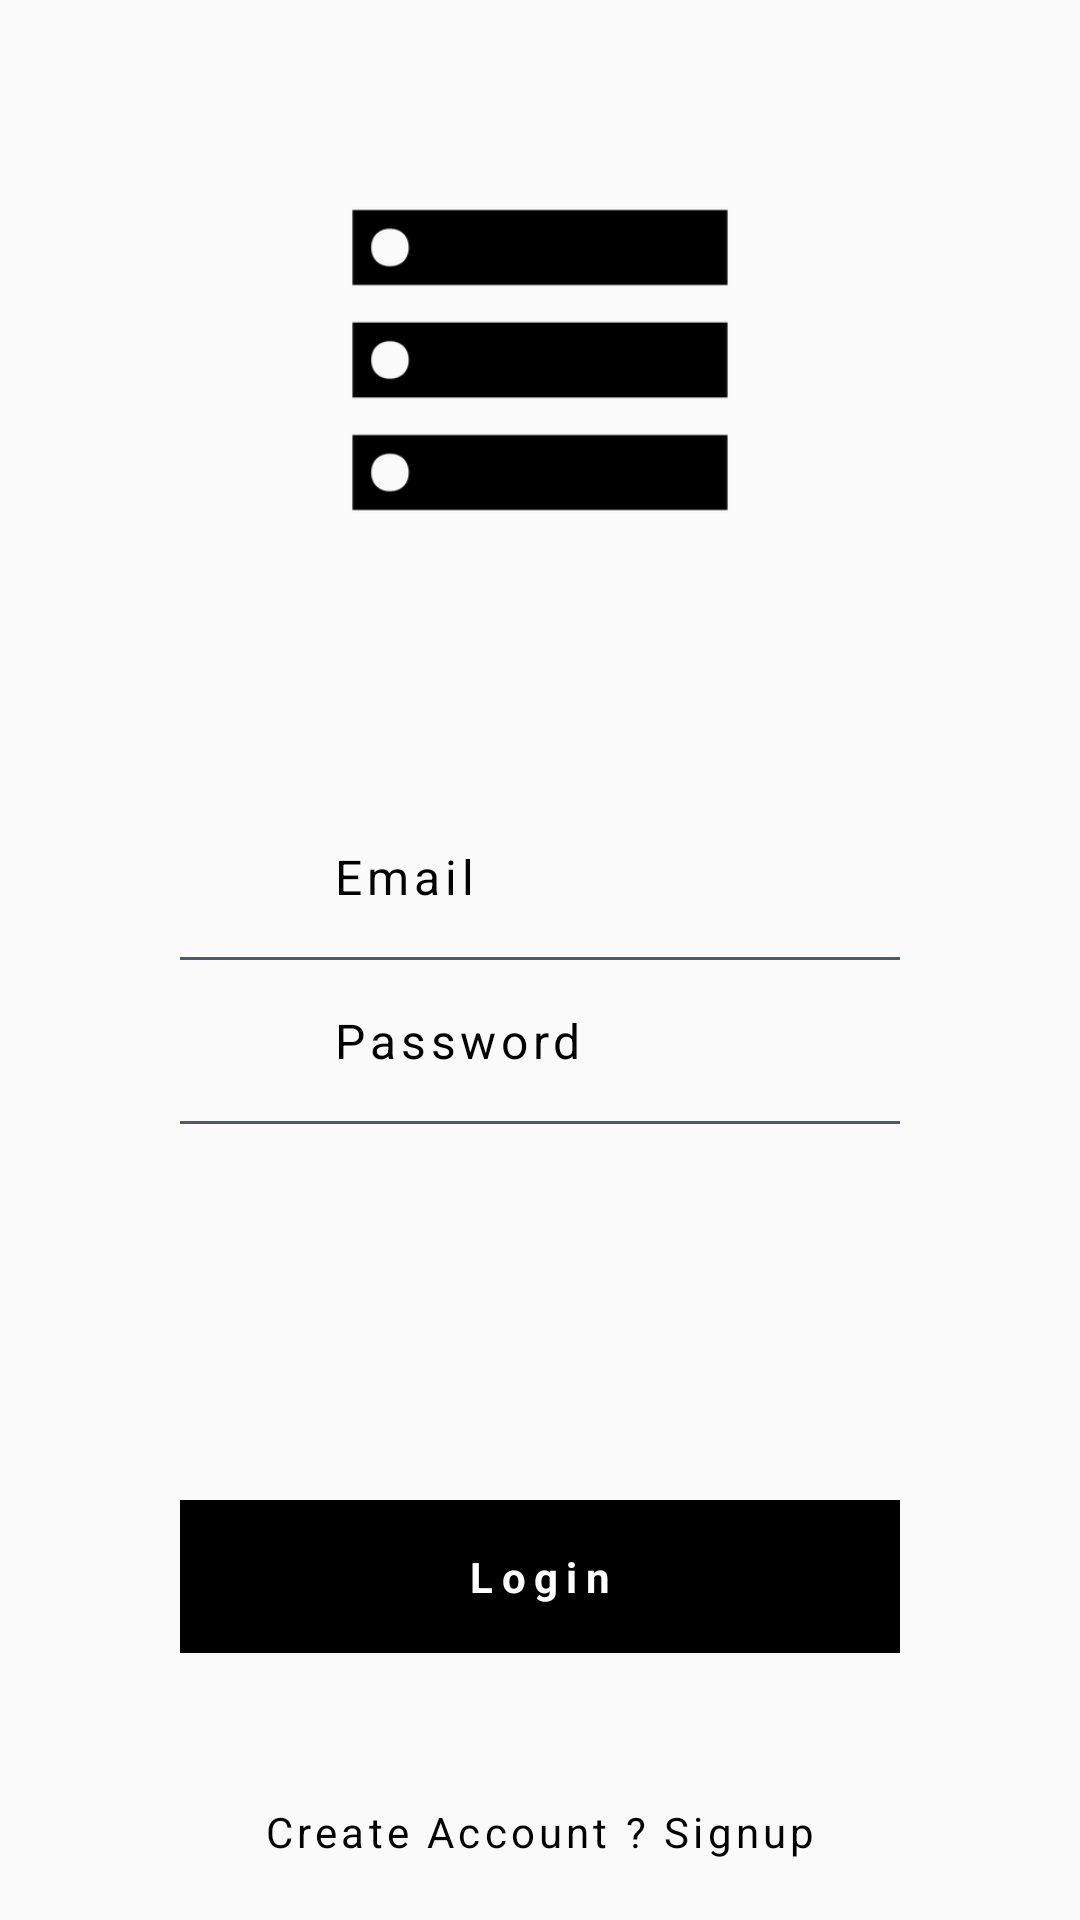

Produce the Android XML layout that renders to this screen, including the resource entries it uses.
<!-- AndroidManifest.xml: application theme AppTheme -->
<!-- res/layout/loginpage.xml -->
<?xml version="1.0" encoding="utf-8"?>
<RelativeLayout xmlns:android="http://schemas.android.com/apk/res/android"
    xmlns:app="http://schemas.android.com/apk/res-auto"
    android:layout_width="match_parent"
    android:layout_height="match_parent"
    android:fitsSystemWindows="true">

    <LinearLayout
        android:layout_width="match_parent"
        android:layout_height="match_parent"
        android:gravity="center"
        android:paddingLeft="60dp"
        android:paddingRight="60dp">
        <LinearLayout
            android:layout_width="match_parent"
            android:layout_height="wrap_content"
            android:orientation="vertical">
            <LinearLayout
                android:layout_width="match_parent"
                android:layout_height="wrap_content"
                android:orientation="horizontal"
                android:padding="16dp">
                <ImageView
                    android:layout_width="20dp"
                    android:layout_height="20dp"
                    android:src="@drawable/usrusr"
                    android:layout_gravity="center"/>
                <EditText
                    android:id="@+id/usrusr"
                    android:layout_width="match_parent"
                    android:layout_height="wrap_content"
                    android:hint="Email"
                    android:textColorHint="#000000"
                    android:layout_marginLeft="15dp"
                    android:background="#00000000"
                    android:letterSpacing="0.1"
                    android:textSize="16dp"
                    android:inputType="text"
                    android:textColor="#000000"
                    />
            </LinearLayout>
            <LinearLayout
                android:layout_width="match_parent"
                android:layout_height="1dp"
                android:background="#4a5a71"></LinearLayout>
            <LinearLayout
                android:layout_width="match_parent"
                android:layout_height="wrap_content"
                android:orientation="horizontal"
                android:padding="16dp">
                <ImageView
                    android:layout_width="20dp"
                    android:layout_height="20dp"
                    android:src="@drawable/pswrd"
                    android:layout_gravity="center"/>
                <EditText
                    android:id="@+id/pswrdd"
                    android:layout_width="match_parent"
                    android:layout_height="wrap_content"
                    android:hint="Password"
                    android:textColorHint="#000000"
                    android:layout_marginLeft="15dp"
                    android:background="#00000000"
                    android:inputType="textPassword"
                    android:letterSpacing="0.1"
                    android:textSize="16dp"
                    android:textColor="#000000"/>
            </LinearLayout>
            <LinearLayout
                android:layout_width="match_parent"
                android:layout_height="1dp"
                android:background="#4a5a71"></LinearLayout>
        </LinearLayout>
    </LinearLayout>
    <LinearLayout
        android:layout_width="match_parent"
        android:layout_height="match_parent"
        android:paddingLeft="60dp"
        android:paddingRight="60dp"
        android:orientation="vertical"
        android:gravity="bottom"
        android:layout_marginBottom="20dp">
        <TextView
            android:id="@+id/lin"
            android:layout_width="match_parent"
            android:layout_height="wrap_content"
            android:background="#000000"
            android:text="Login"
            android:textColor="#FFFFFF"
            android:textStyle="bold"
            android:gravity="center"
            android:layout_gravity="bottom"
            android:padding="16dp"
            android:layout_marginBottom="50dp"
            android:letterSpacing="0.2"/>
        <TextView
            android:id="@+id/sup"
            android:layout_width="match_parent"
            android:layout_height="wrap_content"
            android:gravity="center"
            android:onClick="signUpActivity"
            android:text="Create Account ? Signup"
            android:textColor="#000000"
            android:letterSpacing="0.1"/>
    </LinearLayout>
    <LinearLayout
        android:layout_width="match_parent"
        android:layout_height="match_parent"
        android:gravity="center"
        android:layout_marginBottom="400dp">
        <ImageView
            android:layout_width="150dp"
            android:layout_height="150dp"
            android:src="@drawable/logo"/>
    </LinearLayout>


</RelativeLayout>
<!-- resources referenced by this layout -->
<resources>
  <!-- drawable logo: png bitmap (drawable, 3600 bytes) -->
  <style name="AppTheme" parent="Theme.AppCompat.Light.DarkActionBar">
          
          <item name="colorPrimary">@color/colorPrimary</item>
          <item name="colorPrimaryDark">@color/colorPrimaryDark</item>
          <item name="colorAccent">@color/colorAccent</item>
  
      </style>
  <color name="colorPrimary">#ffffff</color>
  <color name="colorPrimaryDark">#303F9F</color>
  <color name="colorAccent">#FF4081</color>
</resources>
